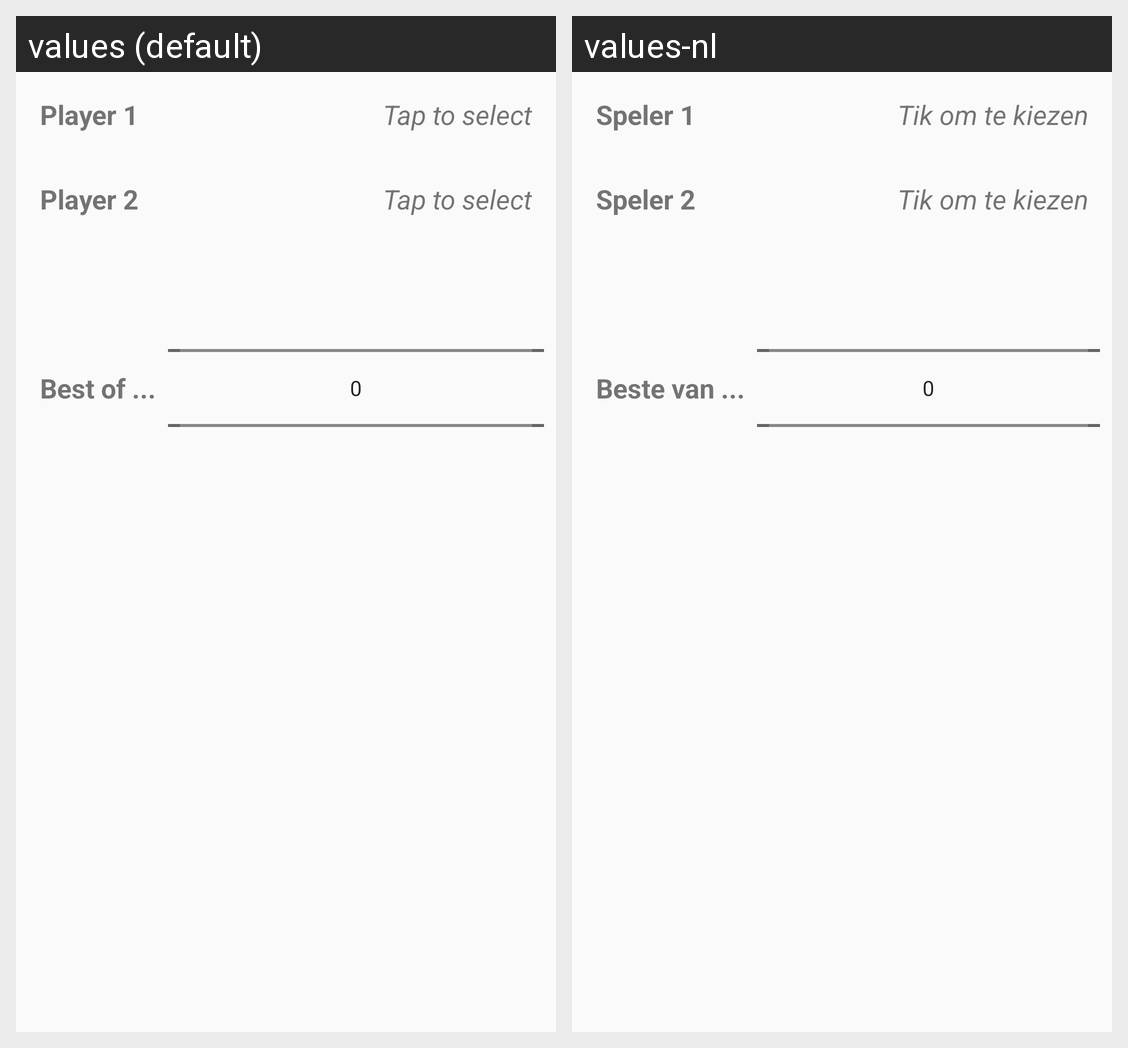

Locale-by-locale string values for the Android screen shown in this grid:
Android screen res/layout/activity_start_new_game.xml rendered under 2 locales, left to right: values (default), values-nl. Device: Nexus 5 (rendered at 1080×1920; each locale shown at half size, 540×960, under a caption strip naming it); theme AppTheme.
Strings drawn on this screen, with the default value and each locale's value (text and hints the layout hard-codes, and strings that could not be matched under every locale, appear in the picture but are not listed):

player_1
  values: Player 1
  values-nl: Speler 1

tap_to_select
  values: Tap to select
  values-nl: Tik om te kiezen

player_2
  values: Player 2
  values-nl: Speler 2

max_number_of_frames
  values: Best of ...
  values-nl: Beste van ...
